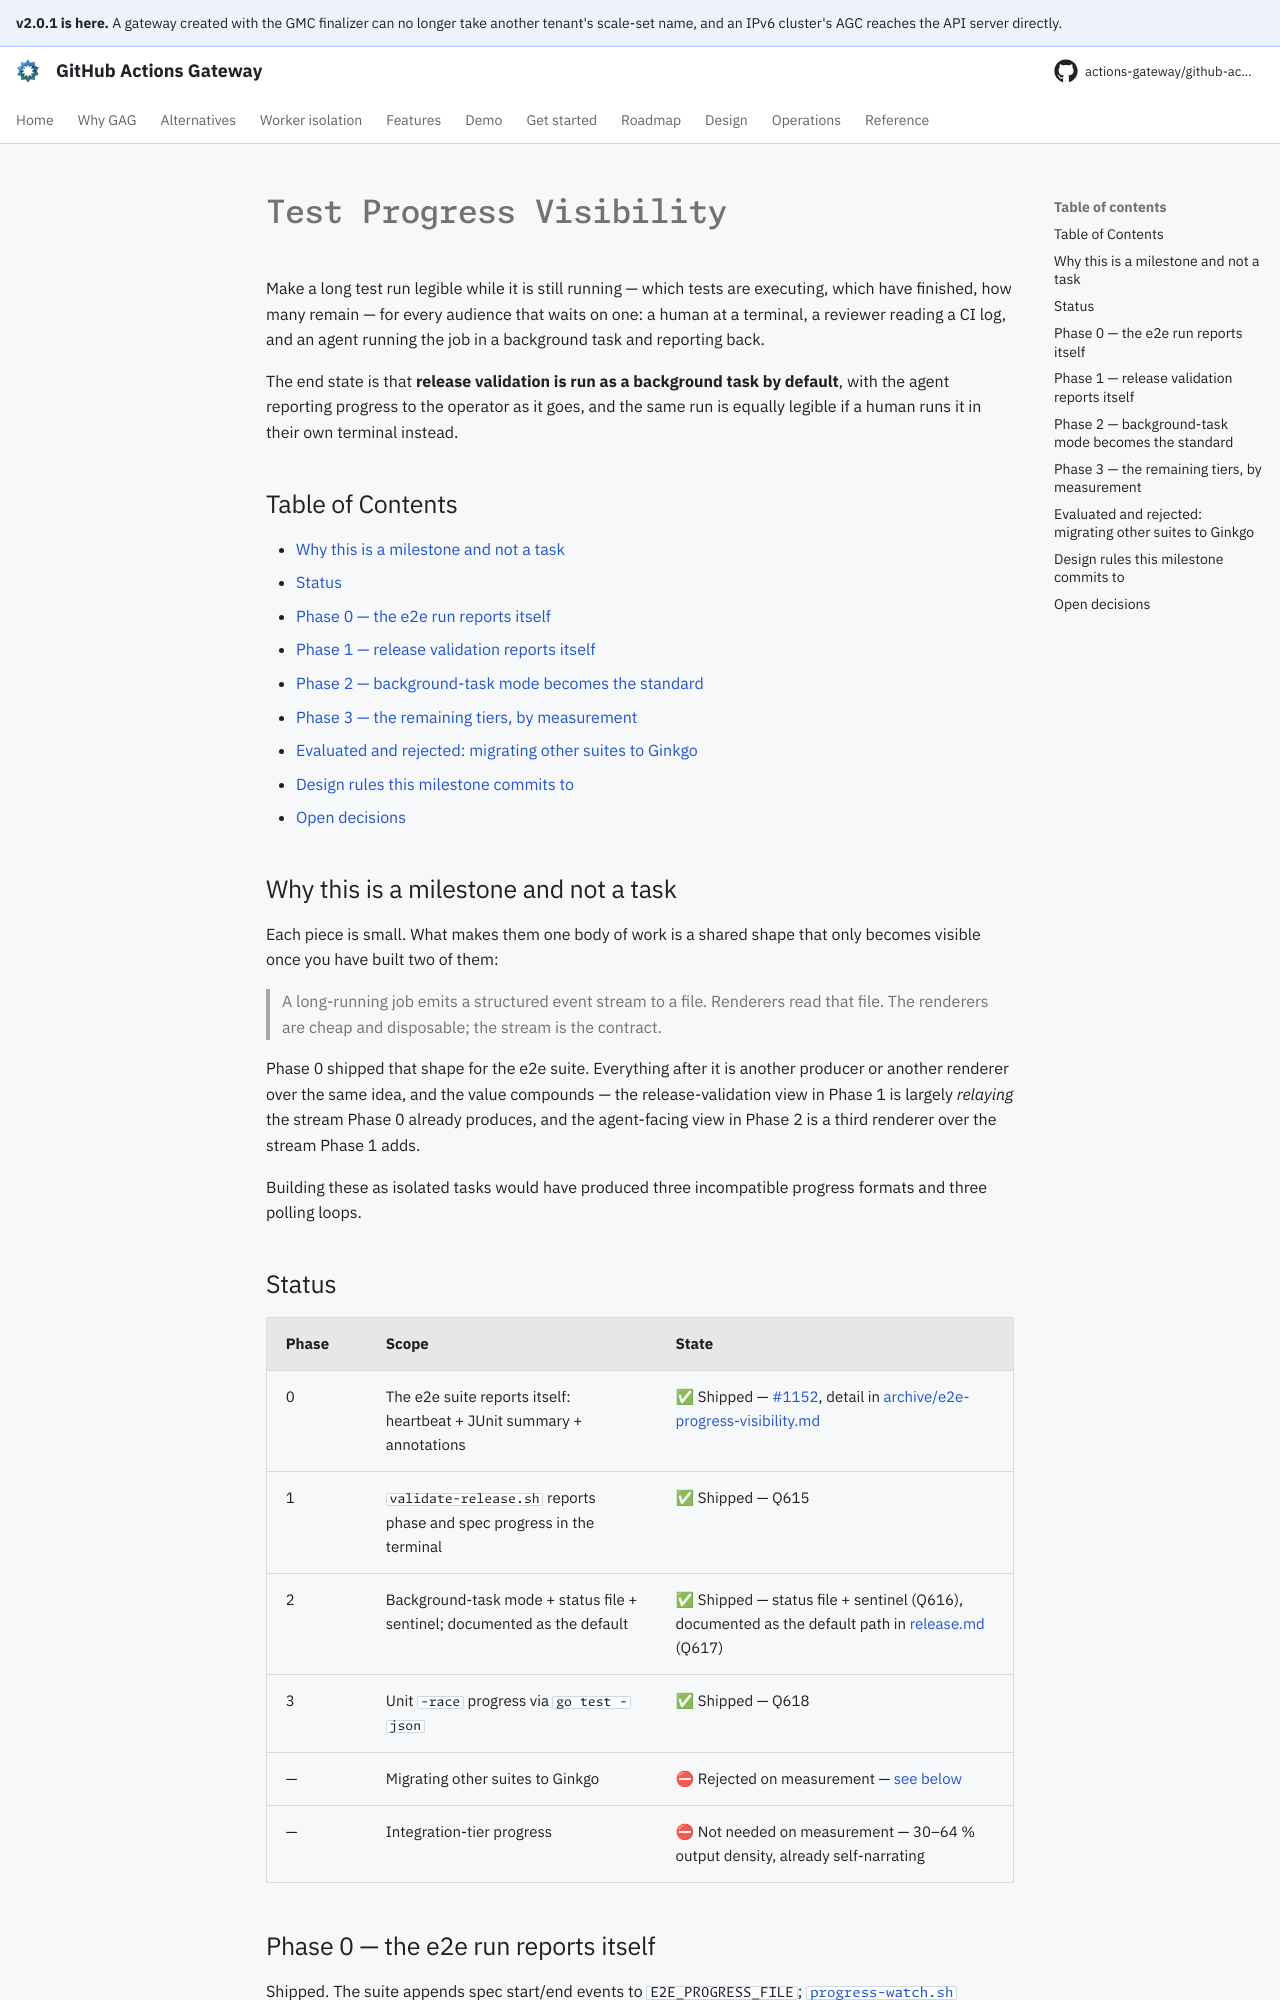

repository: actions-gateway/github-actions-gateway · page: dev/plan/archive/test-progress-visibility/index.html · generator: mkdocs

# Test Progress Visibility

Make a long test run legible while it is still running — which tests are executing, which have finished, how many remain — for every audience that waits on one: a human at a terminal, a reviewer reading a CI log, and an agent running the job in a background task and reporting back.

The end state is that **release validation is run as a background task by default**, with the agent reporting progress to the operator as it goes, and the same run is equally legible if a human runs it in their own terminal instead.

## Table of Contents

- [Why this is a milestone and not a task](#why-this-is-a-milestone-and-not-a-task)
- [Status](#status)
- [Phase 0 — the e2e run reports itself](#phase-0--the-e2e-run-reports-itself)
- [Phase 1 — release validation reports itself](#phase-1--release-validation-reports-itself)
- [Phase 2 — background-task mode becomes the standard](#phase-2--background-task-mode-becomes-the-standard)
- [Phase 3 — the remaining tiers, by measurement](#phase-3--the-remaining-tiers-by-measurement)
- [Evaluated and rejected: migrating other suites to Ginkgo](#evaluated-and-rejected-migrating-other-suites-to-ginkgo)
- [Design rules this milestone commits to](#design-rules-this-milestone-commits-to)
- [Open decisions](#open-decisions)

## Why this is a milestone and not a task

Each piece is small.
What makes them one body of work is a shared shape that only becomes visible once you have built two of them:

> A long-running job emits a structured event stream to a file.
> Renderers read that file.
> The renderers are cheap and disposable; the stream is the contract.

Phase 0 shipped that shape for the e2e suite.
Everything after it is another producer or another renderer over the same idea, and the value compounds — the release-validation view in Phase 1 is largely *relaying* the stream Phase 0 already produces, and the agent-facing view in Phase 2 is a third renderer over the stream Phase 1 adds.

Building these as isolated tasks would have produced three incompatible progress formats and three polling loops.

## Status

| Phase | Scope | State |
|---|---|---|
| 0 | The e2e suite reports itself: heartbeat + JUnit summary + annotations | ✅ Shipped — [#1152](https://github.com/actions-gateway/github-actions-gateway/pull/1152), detail in [archive/e2e-progress-visibility.md](e2e-progress-visibility.md) |
| 1 | `validate-release.sh` reports phase and spec progress in the terminal | ✅ Shipped — Q615 |
| 2 | Background-task mode + status file + sentinel; documented as the default | ✅ Shipped — status file + sentinel (Q616), documented as the default path in [release.md](../../operations/release.md#run-it-detached-the-sentinel-reports-it-back) (Q617) |
| 3 | Unit `-race` progress via `go test -json` | ✅ Shipped — Q618 |
| — | Migrating other suites to Ginkgo | ⛔ Rejected on measurement — [see below](#evaluated-and-rejected-migrating-other-suites-to-ginkgo) |
| — | Integration-tier progress | ⛔ Not needed on measurement — 30–64 % output density, already self-narrating |

## Phase 0 — the e2e run reports itself

Shipped.
The suite appends spec start/end events to `E2E_PROGRESS_FILE`; [`progress-watch.sh`](../../../scripts/e2e/progress-watch.sh) renders one heartbeat line per 30 s; [`e2e-report-summary.sh`](../../../scripts/e2e/e2e-report-summary.sh) renders the JUnit report into the job summary plus per-failure annotations.
Covers the `e2e` and `e2e-calico` lanes and both the hosted and GKE dogfood runners, because all four resolve to the same `e2e-reusable.yml` job.

Full rationale, measurements, and the three things the build changed from its plan: [archive/e2e-progress-visibility.md](e2e-progress-visibility.md).
